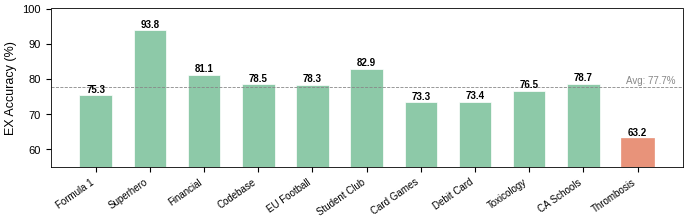

Generate this figure with matplotlib:
"""
Per-Database Execution Accuracy
================================
Bar chart showing EX accuracy per database with average line.
Thrombosis (lowest) highlighted in coral.

Output: Fig_per_db_accuracy.svg / .tiff / .pdf

Usage (run from analysis/ directory):
  python plot_per_db_accuracy.py
"""

import warnings
import numpy as np
import matplotlib
matplotlib.use("Agg")
import matplotlib.pyplot as plt
from matplotlib.ticker import MultipleLocator
from pathlib import Path

warnings.filterwarnings("ignore")
FIGURES_DIR = Path("./figures")
FIGURES_DIR.mkdir(parents=True, exist_ok=True)

MM = 1 / 25.4
FULL = 174 * MM
DPI = 600

plt.rcParams.update({
    "font.family":        "sans-serif",
    "font.sans-serif":    ["Arial", "Helvetica Neue", "Helvetica",
                           "Liberation Sans", "DejaVu Sans"],
    "font.size":          9,
    "axes.labelsize":     9,
    "xtick.labelsize":    8,
    "ytick.labelsize":    8,
    "axes.linewidth":     0.6,
    "axes.spines.top":    True,
    "axes.spines.right":  True,
    "savefig.dpi":        DPI,
    "savefig.bbox":       "tight",
    "savefig.pad_inches": 0.05,
    "pdf.fonttype":       42,
    "ps.fonttype":        42,
})

C_NORMAL  = "#8DC9A8"
C_LOW     = "#E8937A"

# Sorted by total table count (descending) to match schema filtering figure
data = [
    ("Formula 1",    75.29),
    ("Superhero",    93.80),
    ("Financial",    81.13),
    ("Codebase",     78.49),
    ("EU Football",  78.29),
    ("Student Club", 82.91),
    ("Card Games",   73.30),
    ("Debit Card",   73.44),
    ("Toxicology",   76.55),
    ("CA Schools",   78.65),
    ("Thrombosis",   63.19),
]

names = [d[0] for d in data]
acc   = [d[1] for d in data]

print("[Fig] Per-Database EX Accuracy ...")

fig, ax = plt.subplots(figsize=(FULL, 2.2))

x = np.arange(len(names))
bars = ax.bar(x, acc, width=0.6,
              color=C_NORMAL, edgecolor="white", linewidth=0.5)

# Highlight lowest in coral
for i, bar in enumerate(bars):
    if acc[i] < 65:
        bar.set_color(C_LOW)

# Value labels
for bar, val in zip(bars, acc):
    ax.text(bar.get_x() + bar.get_width() / 2, bar.get_height() + 0.3,
            f"{val:.1f}", ha="center", va="bottom", fontsize=7, fontweight="bold")

# Average line
avg = np.mean(acc)
ax.axhline(avg, color="#888888", linewidth=0.6, linestyle="--")
ax.text(len(names) - 0.3, avg + 0.5, f"Avg: {avg:.1f}%",
        ha="right", va="bottom", fontsize=7, color="#888888")

ax.set_xticks(x)
ax.set_xticklabels(names, fontsize=7, rotation=35, ha="right")
ax.set_ylabel("EX Accuracy (%)")
ax.set_ylim(55, 100)
ax.yaxis.set_major_locator(MultipleLocator(10))

plt.tight_layout(pad=0.3)

for ext in ("svg", "tiff", "pdf"):
    p = FIGURES_DIR / f"Fig_per_db_accuracy.{ext}"
    kwargs = {"format": ext, "bbox_inches": "tight", "pad_inches": 0.05}
    if ext == "tiff":
        kwargs["dpi"] = DPI
    fig.savefig(p, **kwargs)
plt.close(fig)
print("   -> Fig_per_db_accuracy.svg / .tiff / .pdf")
